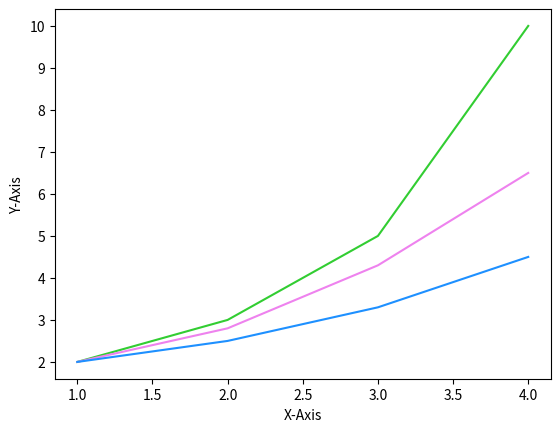

The script that saved this image:
import matplotlib.pyplot as plt

plt.plot([1, 2, 3, 4], [2.0, 3.0, 5.0, 10.0], color='limegreen')
plt.plot([1, 2, 3, 4], [2.0, 2.8, 4.3, 6.5], color='violet')
plt.plot([1, 2, 3, 4], [2.0, 2.5, 3.3, 4.5], color='dodgerblue')

plt.xlabel('X-Axis')
plt.ylabel('Y-Axis')

plt.show()